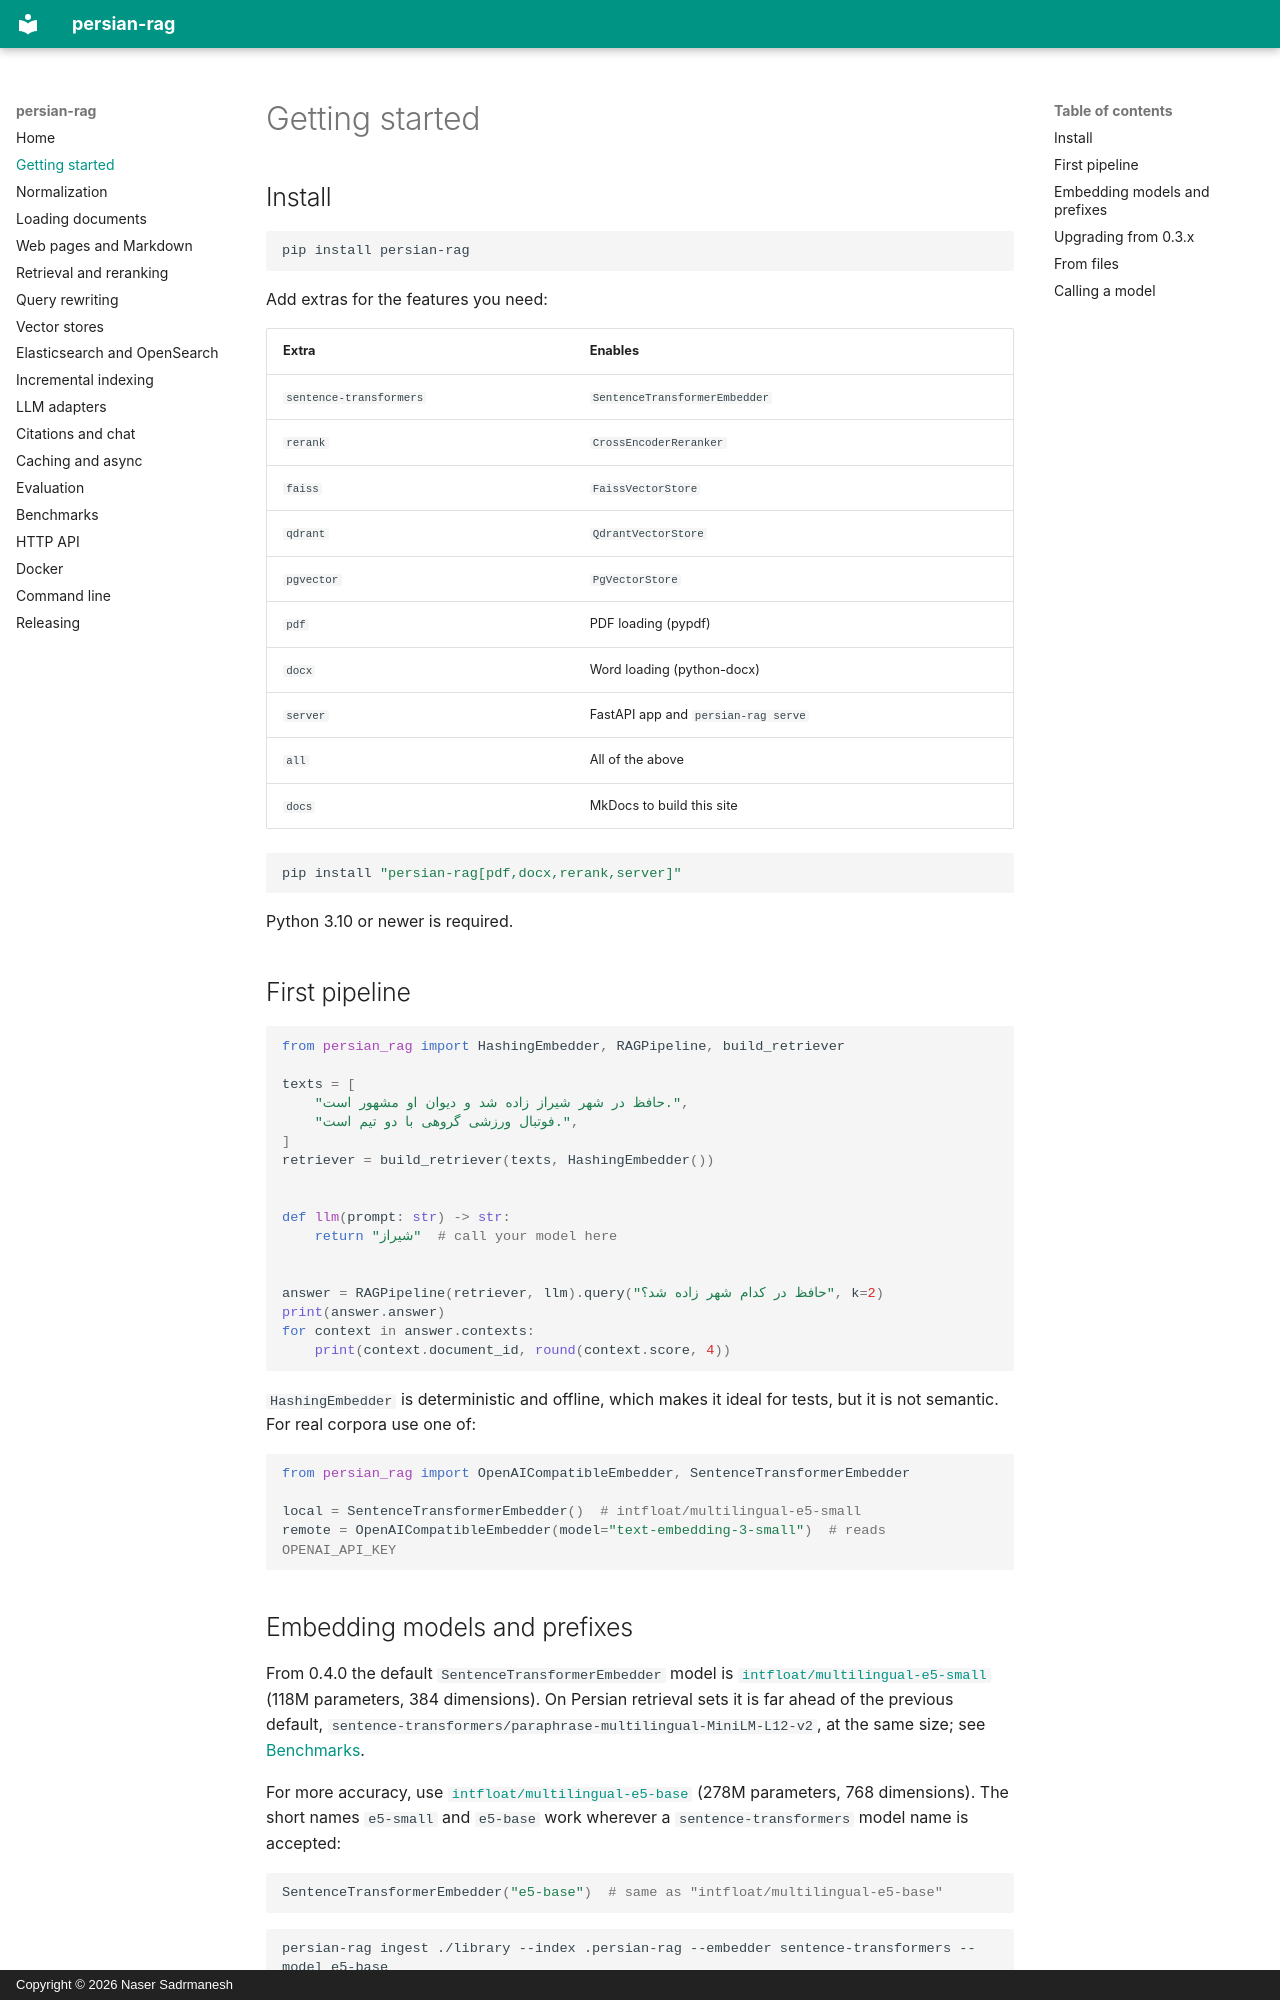

repository: sadrmanesh/persian-rag · page: getting-started/index.html · generator: mkdocs · copyright: Copyright © 2026 Naser Sadrmanesh

# Getting started

## Install

```bash
pip install persian-rag
```

Add extras for the features you need:

| Extra | Enables |
| --- | --- |
| `sentence-transformers` | `SentenceTransformerEmbedder` |
| `rerank` | `CrossEncoderReranker` |
| `faiss` | `FaissVectorStore` |
| `qdrant` | `QdrantVectorStore` |
| `pgvector` | `PgVectorStore` |
| `pdf` | PDF loading (pypdf) |
| `docx` | Word loading (python-docx) |
| `server` | FastAPI app and `persian-rag serve` |
| `all` | All of the above |
| `docs` | MkDocs to build this site |

```bash
pip install "persian-rag[pdf,docx,rerank,server]"
```

Python 3.10 or newer is required.

## First pipeline

```python
from persian_rag import HashingEmbedder, RAGPipeline, build_retriever

texts = [
    "حافظ در شهر شیراز زاده شد و دیوان او مشهور است.",
    "فوتبال ورزشی گروهی با دو تیم است.",
]
retriever = build_retriever(texts, HashingEmbedder())


def llm(prompt: str) -> str:
    return "شیراز"  # call your model here


answer = RAGPipeline(retriever, llm).query("حافظ در کدام شهر زاده شد؟", k=2)
print(answer.answer)
for context in answer.contexts:
    print(context.document_id, round(context.score, 4))
```

`HashingEmbedder` is deterministic and offline, which makes it ideal for tests, but it is not semantic. For real corpora use one of:

```python
from persian_rag import OpenAICompatibleEmbedder, SentenceTransformerEmbedder

local = SentenceTransformerEmbedder()  # intfloat/multilingual-e5-small
remote = OpenAICompatibleEmbedder(model="text-embedding-3-small")  # reads OPENAI_API_KEY
```
